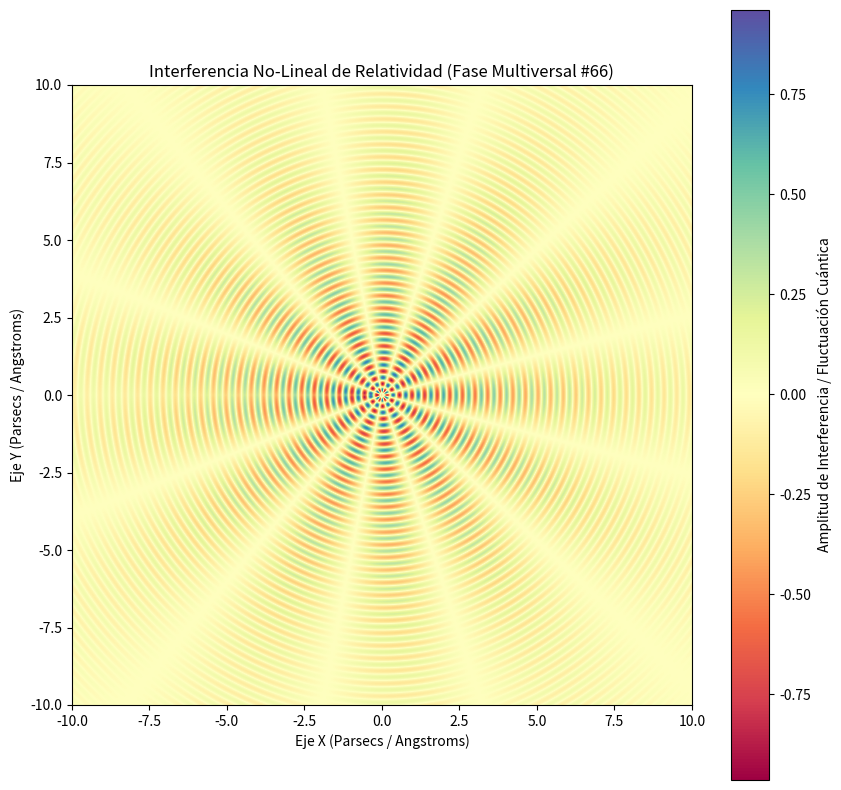

Generate this figure with matplotlib:
%matplotlib inline
# Simulación Multiversal: Relatividad - Variante 66
import numpy as np
import matplotlib.pyplot as plt

# Parámetros Físicos No-Lineales
omega_1 = 15.433
omega_2 = 6.244
lambda_decay = 0.207
phase_shift = 2.255

x = np.linspace(-10, 10, 800)
y = np.linspace(-10, 10, 800)
X, Y = np.meshgrid(x, y)

# Dinámica de Fluidos / Campos Tensor-Escalares (Fase Multiversal)
R = np.sqrt(X**2 + Y**2) + 1e-5
Z = (np.sin(omega_1 * R + phase_shift) * np.cos(omega_2 * np.arctan2(Y, X))) * np.exp(-lambda_decay * R)

plt.figure(figsize=(10, 10))
plt.imshow(Z, cmap='Spectral', extent=[-10, 10, -10, 10], origin='lower')
plt.colorbar(label='Amplitud de Interferencia / Fluctuación Cuántica')
plt.title(r'Interferencia No-Lineal de Relatividad (Fase Multiversal #66)')
plt.xlabel('Eje X (Parsecs / Angstroms)')
plt.ylabel('Eje Y (Parsecs / Angstroms)')
plt.show()
